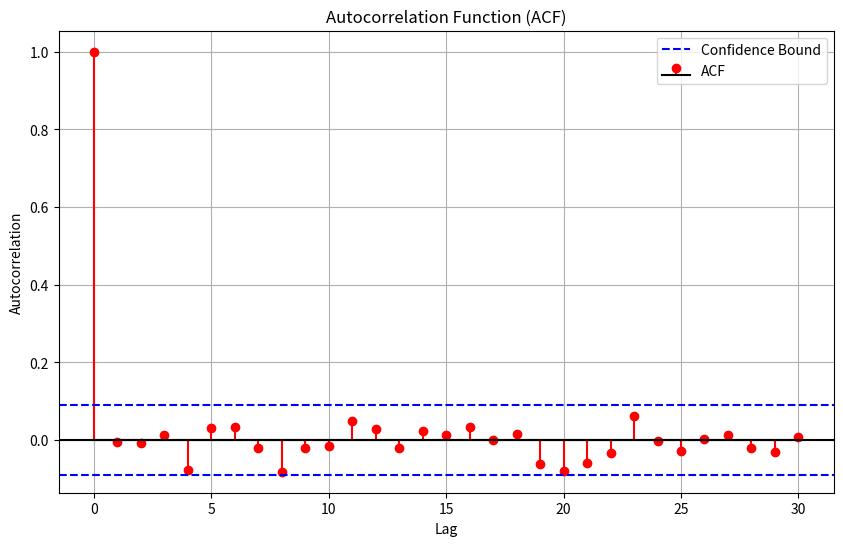

Recreate this plot in Python.
import numpy as np
import matplotlib.pyplot as plt

def TW_AutoCorrFactor01(series, time_resolution, n_lags=30, Q=0, n_stds=2):
    """
    Compute the intrinsic timescale (STS) and the autocorrelation function (ACF) for a given time series.

    Parameters:
        series (array-like): Signal time series (1D array).
        time_resolution (float): Time resolution of the time series (in seconds).
        n_lags (int, optional): Number of lags of the autocorrelation function to compute. Default is 20.
        Q (int, optional): Number of lags beyond which the theoretical ACF is deemed to have died out. Default is 0.
        n_stds (float, optional): Number of standard deviations for confidence bounds. Default is 2.

    Returns:
        STS (float): Signal timescale (sum of positive ACF values times time resolution).
        ACF (array): Autocorrelation function values.
        lags (array): Lags corresponding to ACF values.
        bounds (array): Confidence bounds for the ACF assuming the series is an MA(Q) process.
    """
    # Ensure the series is a 1D array
    series = np.asarray(series).flatten()
    n = len(series)

    if n_lags <= 0 or n_lags >= n:
        raise ValueError("n_lags must be a positive integer less than the length of the series.")
    if Q < 0 or Q >= n_lags:
        raise ValueError("Q must be a non-negative integer less than n_lags.")
    if n_stds < 0:
        raise ValueError("n_stds must be non-negative.")

    # Compute the autocorrelation function (ACF)
    n_fft = 2 ** (np.ceil(np.log2(n)) + 1).astype(int)
    F = np.fft.fft(series - np.mean(series), n=n_fft)
    F = F * np.conj(F)
    acf = np.fft.ifft(F).real[:n_lags + 1]  # Retain only non-negative lags
    acf /= acf[0]  # Normalize

    # Compute confidence bounds
    sigma_q = np.sqrt((1 + 2 * np.sum(acf[1:Q + 1] ** 2)) / n)
    bounds = sigma_q * np.array([n_stds, -n_stds])

    # Calculate lags
    lags = np.arange(n_lags + 1)

    # Compute signal timescale (STS)
    positive_acf_sum = np.sum(acf[acf > 0])
    sts = positive_acf_sum * time_resolution

    # Plot the results
    plt.figure(figsize=(10, 6))
    plt.stem(lags, acf, linefmt='r-', markerfmt='ro', basefmt='k-', label='ACF')
    plt.axhline(bounds[0], color='b', linestyle='--', label='Confidence Bound')
    plt.axhline(bounds[1], color='b', linestyle='--')
    plt.axhline(0, color='k', linestyle='-')
    plt.xlabel('Lag')
    plt.ylabel('Autocorrelation')
    plt.title('Autocorrelation Function (ACF)')
    plt.grid(True)
    plt.legend()
    plt.show()

    return sts, acf, lags, bounds

# Example usage
if __name__ == "__main__":
    # Simulated example series
    np.random.seed(42)
    example_series = np.random.randn(500)
    time_res = 0.5

    sts, acf, lags, bounds = TW_AutoCorrFactor01(example_series, time_res)
    print("Signal Timescale (STS):", sts)
    print("Autocorrelation Function (ACF):", acf)
    print("Lags:", lags)
    print("Confidence Bounds:", bounds)
